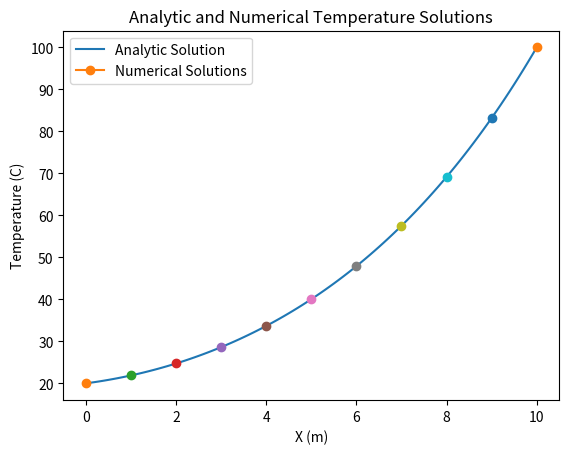

This chart was generated by the following Python code:
import matplotlib.pyplot as plt
import numpy as np

x = np.arange(0, 10.1, 0.1)
analytic_y = -10 + 19.12080168 * np.exp(0.17321*x) + 10.87919832*np.exp(-0.17321*x)

x_2 = np.arange(0, 11, 1)
numerical_y = np.array([20, 21.89739354, 24.75170889, 28.6485755, 33.70489938, 40.07237024, 47.9420122,
                        57.54991453, 69.1843143, 83.1942435, 100])


plt.plot(x,analytic_y, label='Analytic Solution')
for i in range(x_2.size -1):
    plt.plot(x_2[i], numerical_y[i], '-o')
plt.plot(x_2[-1], numerical_y[-1], '-o', label='Numerical Solutions')
plt.xlabel('X (m)')
plt.ylabel('Temperature (C)')
plt.title('Analytic and Numerical Temperature Solutions')
plt.legend()
plt.show()